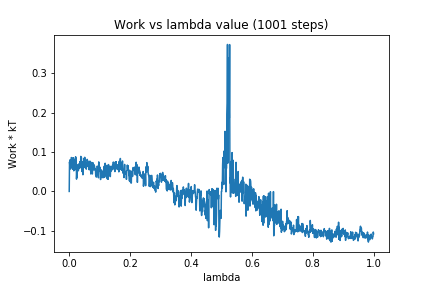

Source data for this figure (header and first rows):
0, 0.0
1, 0.07496
2, 0.06541
3, 0.08036
4, 0.05693
5, 0.06434
6, 0.06279
7, 0.08612
8, 0.08428
9, 0.07295
10, 0.08274
11, 0.05639
12, 0.0851
13, 0.06662
14, 0.08502
15, 0.05231
16, 0.07987
17, 0.07889
18, 0.05626
19, 0.06108
20, 0.05537
21, 0.08803
22, 0.07695
23, 0.08387
24, 0.03127
25, 0.04796
26, 0.0365
27, 0.06456
28, 0.06735
29, 0.06743
30, 0.05248
31, 0.06967
32, 0.06503
33, 0.06022
34, 0.05815
35, 0.07547
36, 0.06333
37, 0.06214
38, 0.08896
39, 0.07076
40, 0.08615
41, 0.06624
42, 0.05052
43, 0.0747
44, 0.05354
45, 0.04231
46, 0.05684
47, 0.07572
48, 0.06027
49, 0.08446
50, 0.06637
51, 0.08671
52, 0.06295
53, 0.07444
54, 0.06416
55, 0.06779
56, 0.0566
57, 0.06708
58, 0.07751
59, 0.0814
60, 0.07888
... 940 more rows
